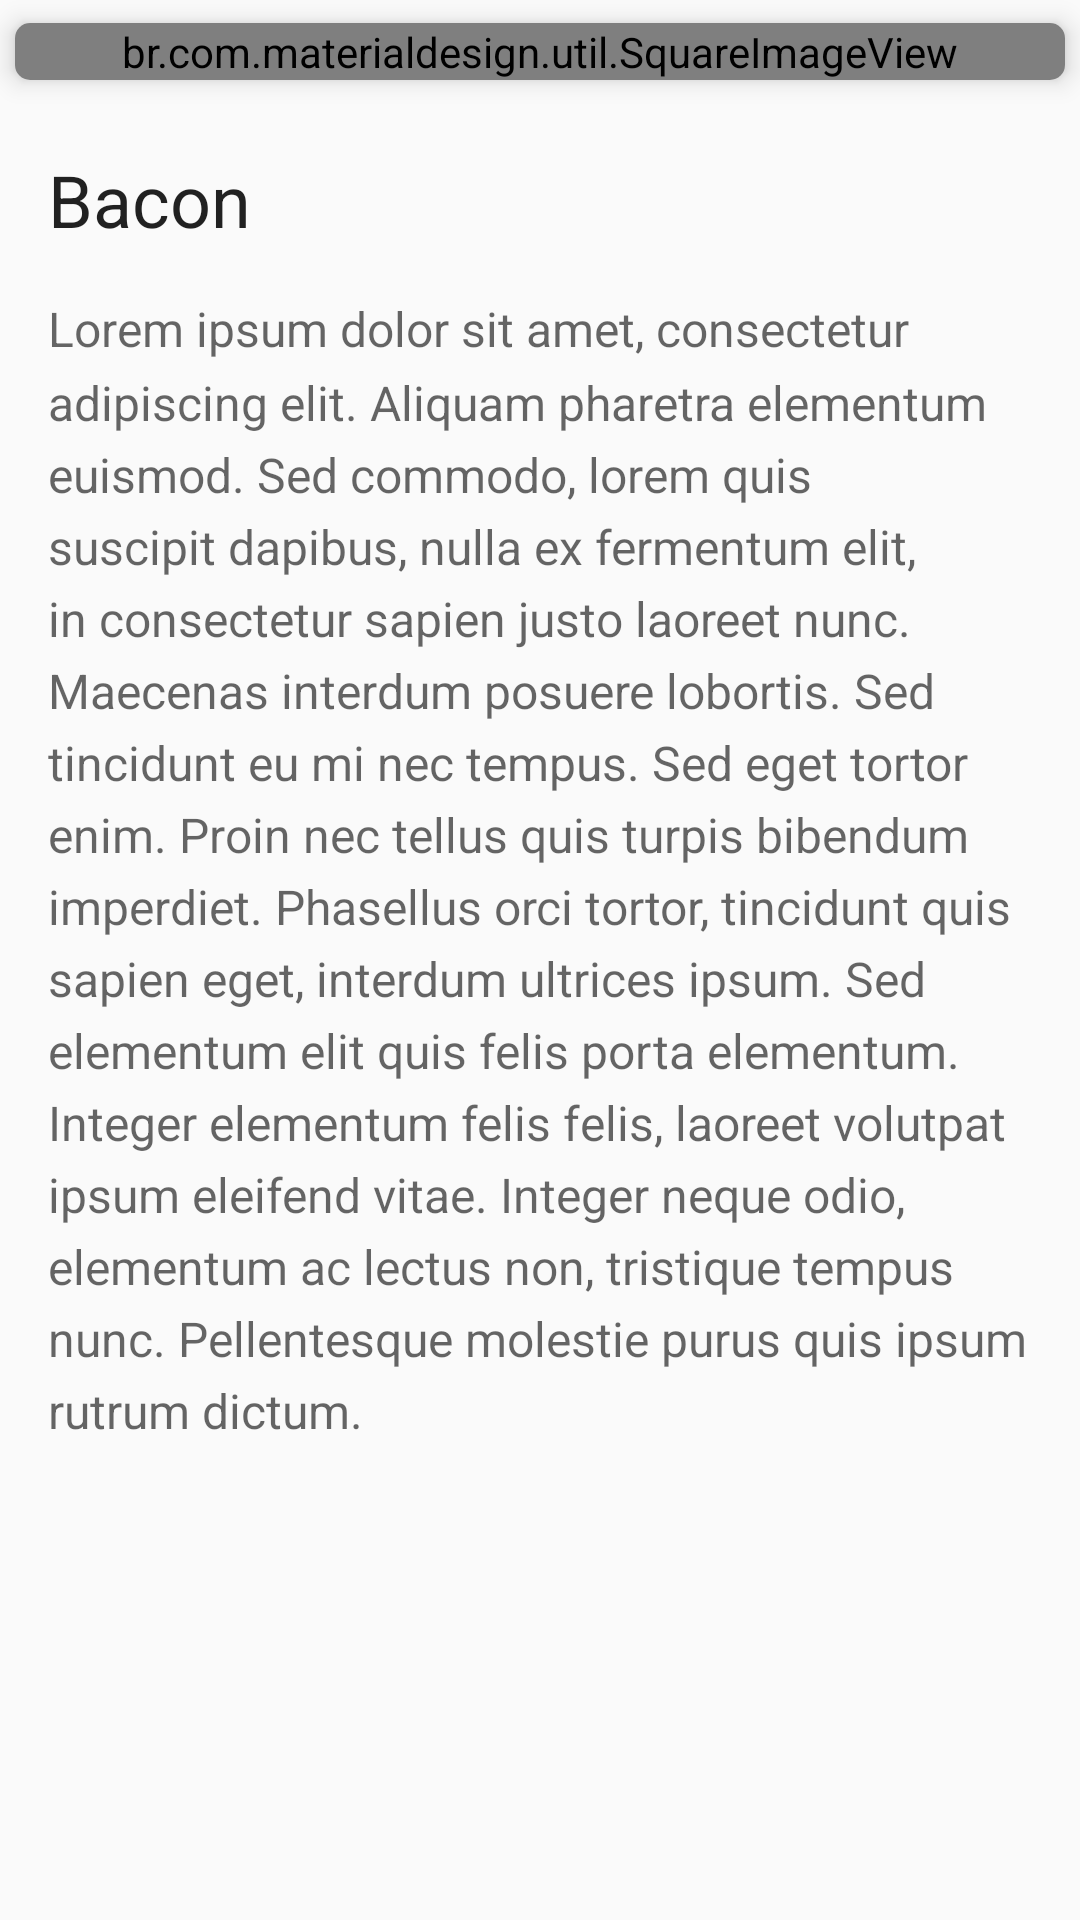

Reconstruct the res/layout file that produces this screen, plus the resources it refers to.
<!-- AndroidManifest.xml: application theme AppTheme -->
<!-- res/layout/activity_view_image.xml -->
<ScrollView xmlns:android="http://schemas.android.com/apk/res/android"
    xmlns:tools="http://schemas.android.com/tools"
    xmlns:app="http://schemas.android.com/apk/res-auto"
    android:layout_width="match_parent"
    android:layout_height="match_parent"
    tools:context=".ViewImageActivity">

    <LinearLayout
        android:layout_width="match_parent"
        android:layout_height="wrap_content"
        android:clipToPadding="false"
        android:orientation="vertical">

        <android.support.v7.widget.CardView
            style="@style/CardViewStyle"
            android:layout_width="match_parent"
            android:layout_height="wrap_content"
            app:cardBackgroundColor="@android:color/white">

            <br.com.materialdesign.util.SquareImageView
                android:id="@+id/image"
                android:layout_width="match_parent"
                android:layout_height="match_parent"
                android:scaleType="centerCrop" />

        </android.support.v7.widget.CardView>

    <LinearLayout
        android:id="@+id/description"
        android:layout_width="wrap_content"
        android:layout_height="wrap_content"
        android:orientation="vertical"
        android:transitionGroup="true">

        <TextView
            android:id="@+id/author"
            android:layout_width="match_parent"
            android:layout_height="wrap_content"
            android:text="@string/baconTitle"
            android:paddingEnd="@dimen/activity_horizontal_margin"
            android:paddingStart="@dimen/activity_horizontal_margin"
            android:paddingTop="@dimen/activity_vertical_margin"
            android:textAppearance="@android:style/TextAppearance.Material.Headline"
            android:textColor="?android:textColorPrimary" />

        <TextView
            android:layout_width="match_parent"
            android:layout_height="wrap_content"
            android:lineSpacingMultiplier="1.26315789474"
            android:paddingEnd="@dimen/activity_horizontal_margin"
            android:paddingStart="@dimen/activity_horizontal_margin"
            android:paddingTop="@dimen/activity_vertical_margin"
            android:text="@string/loremText"
            android:textAppearance="@android:style/TextAppearance.Material.Subhead"
            android:textColor="?android:textColorSecondary" />

        </LinearLayout>
    </LinearLayout>
</ScrollView>
<!-- resources referenced by this layout -->
<resources>
  <dimen name="activity_horizontal_margin">16dp</dimen>
  <dimen name="activity_vertical_margin">16dp</dimen>
  <string name="baconTitle">Bacon</string>
  <string name="loremText">Lorem ipsum dolor sit amet, consectetur adipiscing elit. Aliquam pharetra elementum euismod. Sed commodo, lorem quis suscipit dapibus, nulla ex fermentum elit, in consectetur sapien justo laoreet nunc. Maecenas interdum posuere lobortis. Sed tincidunt eu mi nec tempus. Sed eget tortor enim. Proin nec tellus quis turpis bibendum imperdiet. Phasellus orci tortor, tincidunt quis sapien eget, interdum ultrices ipsum. Sed elementum elit quis felis porta elementum. Integer elementum felis felis, laoreet volutpat ipsum eleifend vitae. Integer neque odio, elementum ac lectus non, tristique tempus nunc. Pellentesque molestie purus quis ipsum rutrum dictum.</string>
  <style name="CardViewStyle" parent="android:Widget.TextView">
          <item name="android:foreground">@drawable/ripple_color</item>
          <item name="cardCornerRadius">@dimen/card_corner_radius</item>
          <item name="cardElevation">@dimen/card_elevation</item>
          <item name="cardPreventCornerOverlap">false</item>
          <item name="cardUseCompatPadding">true</item>
      </style>
  <style name="AppTheme" parent="Theme.AppCompat.Light.NoActionBar">
          <item name="colorPrimary">#3f51b5</item>
          <item name="colorPrimaryDark">#303F9F</item>
          <item name="colorAccent">#00bcd4</item>
          <item name="android:windowContentTransitions">true</item>
          <item name="android:windowAllowEnterTransitionOverlap">false</item>
          <item name="android:windowAllowReturnTransitionOverlap">false</item>
      </style>
  <dimen name="card_corner_radius">5dp</dimen>
  <dimen name="card_elevation">5dp</dimen>
</resources>
